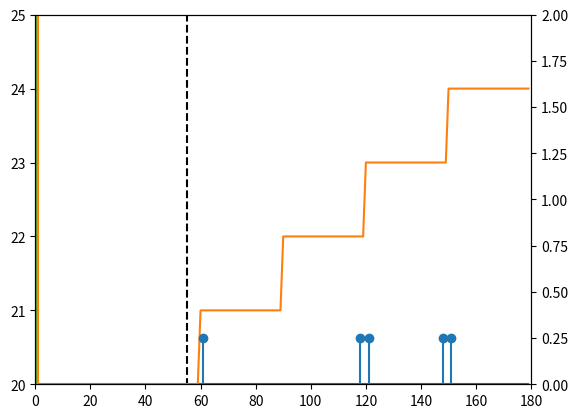
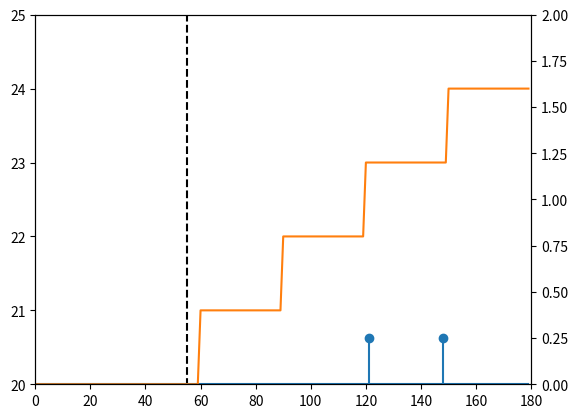

Reproduce these figures in Python, in order.
import matplotlib.pyplot as plt
import numpy as np
import pandas as pd

t = np.arange(0,180,1)

temp_incr = np.repeat(a=[20,20,21,22,23,24], repeats=30)
temp_refr = np.repeat(a=[20], repeats=180)

pot_events = np.array([58,61,88,91,118,121,148,151])
application = np.array([0,1])
concentration = np.array([.25])
ranev = np.repeat([179],repeats=9)
ranap = np.zeros(9)

ranev[:8] = np.random.choice(pot_events, 8, replace=True)
ranap[:8] = np.random.choice(application, size=8, replace=True)
ranco = np.bincount(ranev, weights=ranap*concentration)

ax1 = plt.subplot()
ax1.set_ylim(20,25)
ax1.set_xlim(0,180)
ax2 = ax1.twinx()
ax2.set_ylim(0,2)

ax1.vlines(55,0,100,colors='black',linestyles='dashed')
ax1.plot(t,temp_refr, t, temp_incr)
ax2.plot(t[ranco != 0], ranco[ranco != 0], 'o')
ax2.vlines(t[ranco != 0], ymin=0, ymax=ranco[ranco != 0])

n = 80
events= 4
concentration = np.array([.25])
ranev = np.repeat([179],repeats=9)
ranap = np.zeros(9)

treatments = np.ndarray((180,n))
for i in np.arange(n):
    ranev[:events] = np.random.choice(pot_events, events, replace=True)
    ranap[:events] = np.random.choice(application, size=events, replace=True)
    ranco = np.bincount(ranev, weights=ranap*concentration)
    treatments[:, i] = ranco

pd.DataFrame(treatments.T[:,pot_events])

plt.figure(1)
plt.hist(treatments.sum(axis=0), bins=8, range=[0,2], alpha=1)
plt.hist(treatments.max(axis=0), bins=8, range=[0,2], alpha=.75)

plt.figure(2)
ax1 = plt.subplot()
ax1.set_ylim(20,25)
ax1.set_xlim(0,180)
ax2 = ax1.twinx()
ax2.set_ylim(0,2)

ax1.vlines(55,0,100,colors='black',linestyles='dashed')
ax1.plot(t,temp_refr, t, temp_incr)
ax2.plot(t[ranco != 0], ranco[ranco != 0], 'o')
ax2.vlines(t[ranco != 0], ymin=0, ymax=ranco[ranco != 0])
